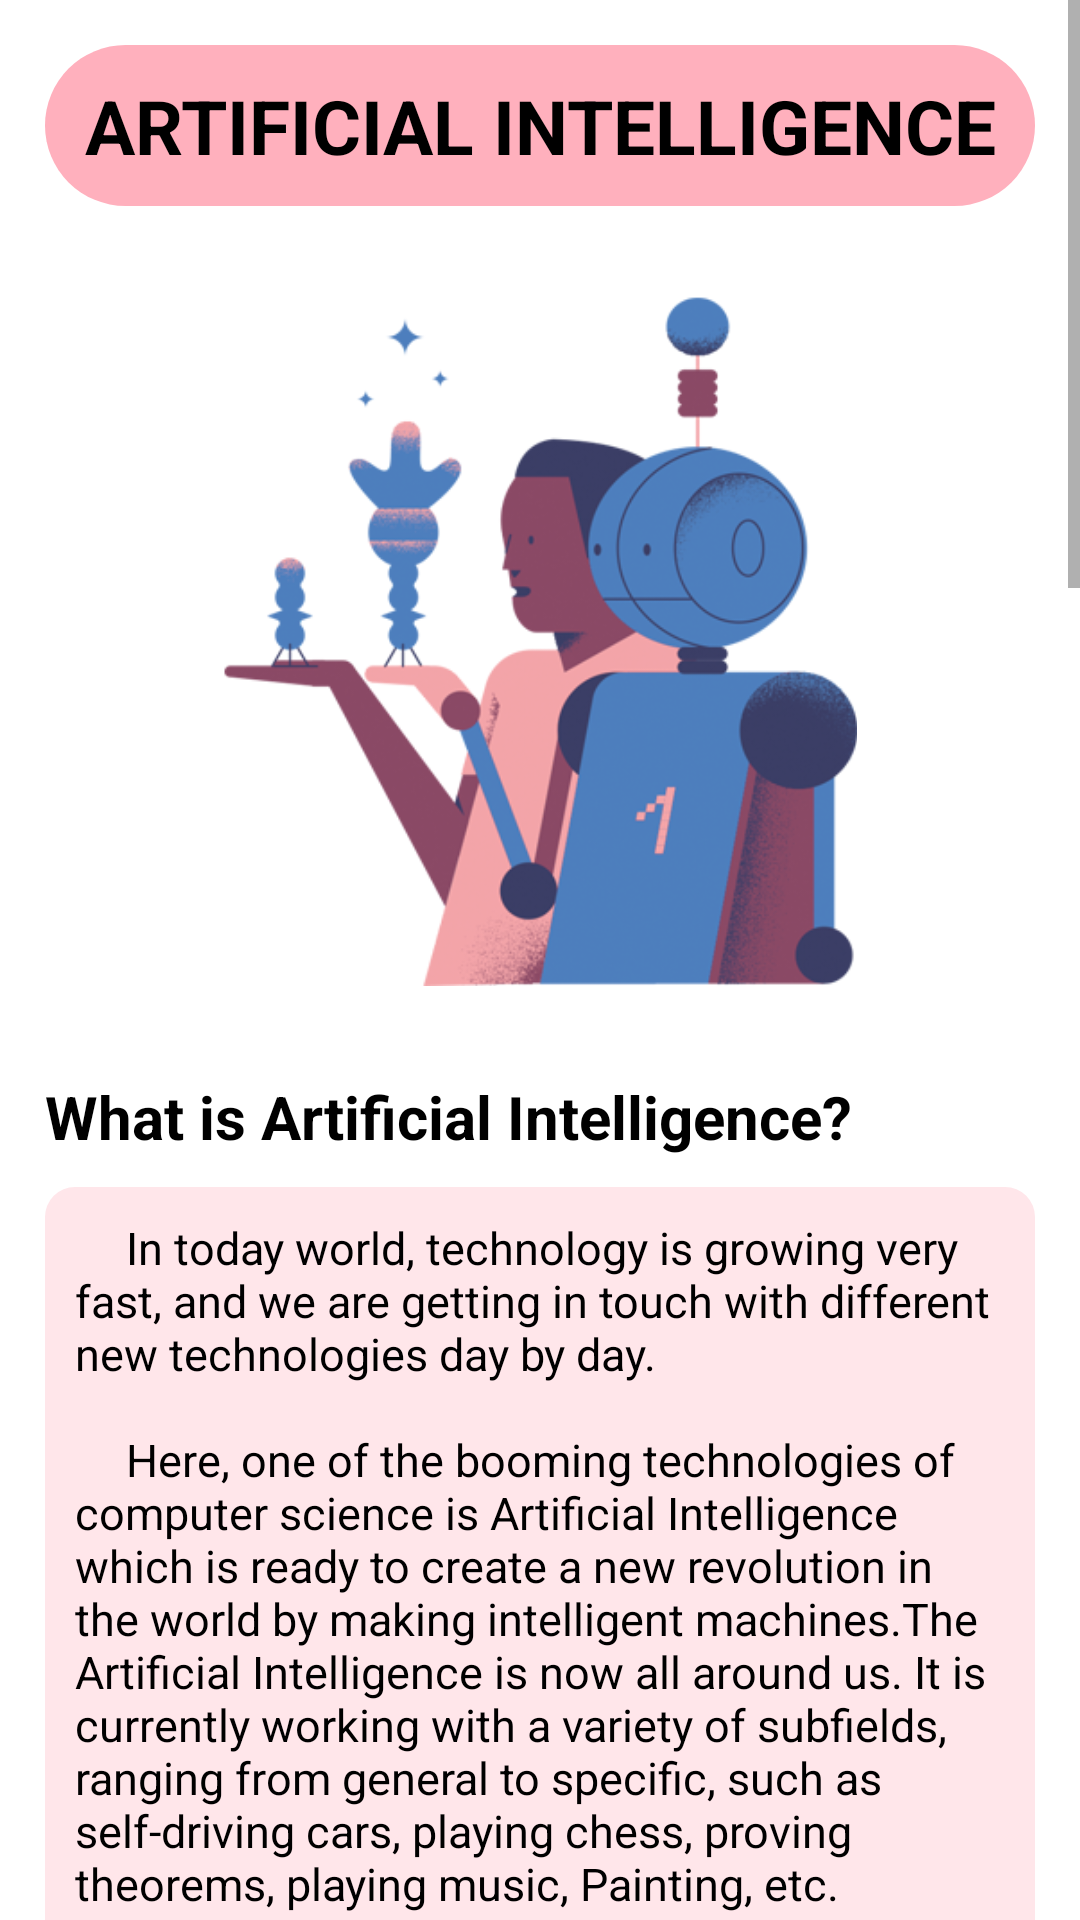

This screen was rendered from an Android layout file. Write that file and the resources it references.
<!-- AndroidManifest.xml: application theme Theme.ELearning -->
<!-- res/layout/activity_ai.xml -->
<?xml version="1.0" encoding="utf-8"?>
<ScrollView xmlns:android="http://schemas.android.com/apk/res/android"
    xmlns:app="http://schemas.android.com/apk/res-auto"
    xmlns:tools="http://schemas.android.com/tools"
    android:layout_width="match_parent"
    android:layout_height="match_parent"
    android:background="@color/white"
    tools:context=".ai">


    <LinearLayout
        android:layout_width="match_parent"
        android:layout_height="wrap_content"
        android:orientation="vertical"
        android:padding="15dp"
        tools:ignore="MissingConstraints">

        <TextView
            android:layout_width="match_parent"
            android:layout_height="wrap_content"
            android:background="@drawable/ai_card_view"
            android:gravity="center"
            android:padding="10dp"
            android:text="Artificial Intelligence"
            android:textColor="@color/black"
            android:textSize="25sp"
            android:textStyle="bold"
            android:textAllCaps="true"
            tools:ignore="HardcodedText" />

        <ImageView
            android:layout_width="250dp"
            android:layout_height="250dp"
            android:layout_gravity="center"
            android:layout_marginTop="20dp"
            android:padding="10dp"
            android:src="@drawable/ai_pic3"
            tools:ignore="ContentDescription" />


        <TextView
            android:layout_width="match_parent"
            android:layout_height="wrap_content"
            android:layout_marginTop="20dp"
            android:text="What is Artificial Intelligence?"
            android:textColor="@color/black"
            android:textSize="20sp"
            android:textStyle="bold"
            tools:ignore="HardcodedText" />

        <TextView
            android:layout_width="match_parent"
            android:layout_height="wrap_content"
            android:layout_marginTop="10dp"
            android:text="@string/ai_intro"
            android:textColor="@color/black"
            android:padding="10dp"
            android:background="@drawable/ai_text"
            android:textSize="15sp" />

        <ImageView
            android:layout_width="250dp"
            android:layout_height="250dp"
            android:layout_gravity="center"
            android:layout_marginTop="30dp"
            android:padding="10dp"
            android:src="@drawable/ai_pic1"
            tools:ignore="ContentDescription" />

        <TextView
            android:layout_width="match_parent"
            android:layout_height="wrap_content"
            android:layout_marginTop="30dp"
            android:text="Why Artificial Intelligence?"
            android:textColor="@color/black"
            android:textSize="20sp"
            android:textStyle="bold"
            tools:ignore="HardcodedText" />

        <TextView
            android:layout_width="match_parent"
            android:layout_height="wrap_content"
            android:layout_marginTop="10dp"
            android:text="@string/ai_need"
            android:textColor="@color/black"
            android:background="@drawable/ai_text"
            android:padding="10dp"
            android:textSize="15sp" />

        <ImageView
            android:layout_width="250dp"
            android:layout_height="250dp"
            android:layout_gravity="center"
            android:layout_marginTop="30dp"
            android:padding="10dp"
            android:src="@drawable/ai_pic2"
            tools:ignore="ContentDescription" />


        <TextView
            android:layout_width="match_parent"
            android:layout_height="wrap_content"
            android:layout_marginTop="30dp"
            android:text="Advantages of Artificial Intelligence"
            android:textColor="@color/black"
            android:textSize="20sp"
            android:textStyle="bold"
            tools:ignore="HardcodedText" />


        <TextView
            android:layout_width="match_parent"
            android:layout_height="wrap_content"
            android:layout_marginTop="10dp"
            android:text="@string/ai_advantages"
            android:textColor="@color/black"
            android:padding="10dp"
            android:background="@drawable/ai_text"
            android:textSize="15sp" />


    </LinearLayout>


</ScrollView>
<!-- resources referenced by this layout -->
<resources>
  <!-- drawable ai_card_view (drawable) -->
  <?xml version="1.0" encoding="utf-8"?>
  <shape xmlns:android="http://schemas.android.com/apk/res/android">
      <corners android:radius="30dp"/>
      <solid android:color="#ffb0bd"/>
  </shape>
  <!-- drawable ai_pic1: png bitmap (drawable, 82446 bytes) -->
  <!-- drawable ai_pic2: png bitmap (drawable, 31143 bytes) -->
  <!-- drawable ai_pic3: png bitmap (drawable, 72875 bytes) -->
  <!-- drawable ai_text (drawable) -->
  <?xml version="1.0" encoding="utf-8"?>
  <shape xmlns:android="http://schemas.android.com/apk/res/android">
      <corners android:radius="10dp"/>
      <solid android:color="#ffe6ea"/>
  </shape>
  <string name="ai_advantages">
          \t\t Following are some main advantages of Artificial Intelligence: \n\n
          \t\t\t 1. High Accuracy with less errors \n
          \t\t\t 2. High Speed \n
          \t\t\t 3. High Reliability \n
          \t\t\t 4. Useful for risky areas \n
          \t\t\t 5. Digital Assistant \n
          \t\t\t 6. Useful as a public utility \n
      </string>
  <string name="ai_intro">
          \t\t In today world, technology is growing very fast, and we are getting in touch with different new technologies day by day.\n\n
  
  \t\t Here, one of the booming technologies of computer science is Artificial Intelligence which is ready to create a new revolution in the world by
          making intelligent machines.The Artificial Intelligence is now all around us. It is currently working with a variety of subfields, ranging
          from general to specific, such as self-driving cars, playing chess, proving theorems, playing music, Painting, etc. \n\n
  
  \t\t AI is one of the fascinating and universal fields of Computer science which has a great scope in future. AI holds a tendency to cause a
          machine to work as a human.\n
      </string>
  <string name="ai_need">
          \t\t Before Learning about Artificial Intelligence, we should know that what is the importance of
          AI and why should we learn it. Following are some main reasons to learn about AI: \n\n
  
  \t\t\t With the help of AI, you can create such software or devices which can solve real-world problems
          very easily and with accuracy such as health issues, marketing, traffic issues, etc. \n\n
  \t\t\t With the help of AI, you can create your personal virtual Assistant, such as Cortana, Google Assistant, Siri, etc. \n\n
  \t\t\t With the help of AI, you can build such Robots which can work in an environment where survival of humans can be at risk. \n\n
  \t\t\t AI opens a path for other new technologies, new devices, and new Opportunities. \n
      </string>
  <style name="Theme.ELearning" parent="Theme.MaterialComponents.DayNight.NoActionBar">
          
          <item name="colorPrimary">#FFEB3B</item>
          <item name="colorPrimaryVariant">@color/black</item>
          <item name="colorOnPrimary">@color/black</item>
          
          <item name="colorSecondary">@color/teal_200</item>
          <item name="colorSecondaryVariant">@color/teal_700</item>
          <item name="colorOnSecondary">@color/black</item>
          
          <item name="android:statusBarColor" tools:targetApi="l">?attr/colorPrimaryVariant</item>
          
      </style>
  <!-- not gathered from this repository: default colours our renderer supplied (Android Studio template values) -->
  <color name="teal_200">#FF03DAC5</color>
  <color name="teal_700">#FF018786</color>
  <color name="black">#FF000000</color>
  <color name="white">#FFFFFFFF</color>
</resources>
